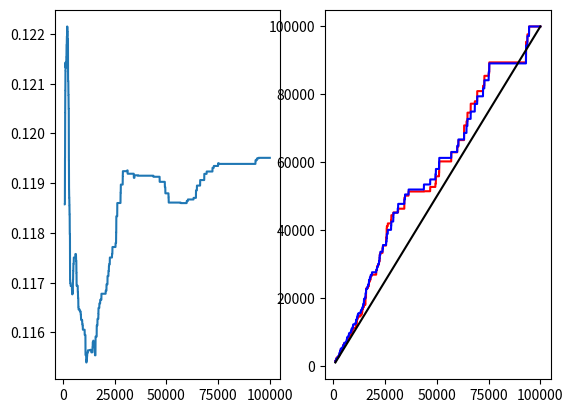

The matplotlib source for this figure: (Note: this script raises an exception after producing the figure.)
import numpy as np
import matplotlib.pyplot as plt
import time

for j in range(100):
    m = 50
    q = 2.0
    state = np.zeros(m)

    N = 100000
    v = np.zeros(N)
    est = np.zeros(N)
    hll = np.zeros(N)
    x = np.arange(N)
    fm = 0 # running first moment
    sm = 0 # running second moment
    area = 1 # remaining area

    for t in range(N):
        c = np.random.randint(0,m)
        k = np.random.geometric(1/q)
        if k > state[c]:
            fm += 1/area
            sm += 1/area/area
            area += (np.power(1/q,k)-np.power(1/q,state[c]))/m
            state[c] = k
        v[t] = np.sqrt(sm/fm/fm)
        hll[t] = 1/np.sum(np.power(1/q,state)) * m * m * 0.7
        est[t] = fm


    plt.cla()
    f, (ax1, ax2) = plt.subplots(1, 2)
    hll = hll*N/hll[N-1]
    est = est*N/est[N-1]
    ax1.plot(x[1000:], v[1000:])
    ax2.plot(x[1000:], hll[1000:], color='red')
    ax2.plot(x[1000:], est[1000:], color='blue')
    ax2.plot(x[1000:], x[1000:], color='black')

    plt.savefig("figures/experiment"+str(j)+".jpg")